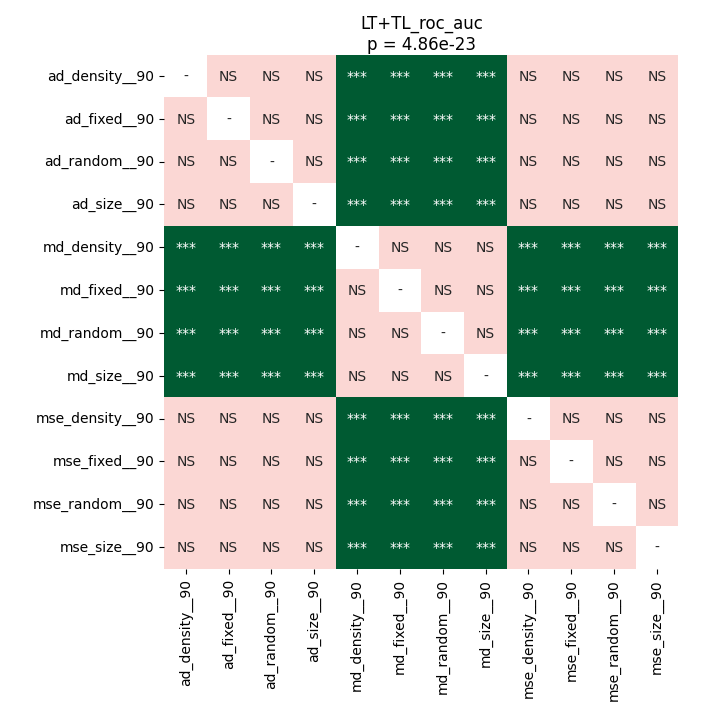

Data behind this chart, as committed beside it:
	ad_density__90	ad_fixed__90	ad_random__90	ad_size__90	md_density__90	md_fixed__90	md_random__90	md_size__90	mse_density__90	mse_fixed__90	mse_random__90	mse_size__90
ad_density__90	1.0	0.1251	1.0	1.0	6.29425048828125e-05	6.29425048828125e-05	6.29425048828125e-05	6.29425048828125e-05	1.0	1.0	1.0	1.0
ad_fixed__90	0.1251	1.0	0.1251	0.1251	6.29425048828125e-05	6.29425048828125e-05	6.29425048828125e-05	6.29425048828125e-05	0.1057	0.1057	0.1057	0.1057
ad_random__90	1.0	0.1251	1.0	1.0	6.29425048828125e-05	6.29425048828125e-05	6.29425048828125e-05	6.29425048828125e-05	1.0	1.0	1.0	1.0
ad_size__90	1.0	0.1251	1.0	1.0	6.29425048828125e-05	6.29425048828125e-05	6.29425048828125e-05	6.29425048828125e-05	1.0	1.0	1.0	1.0
md_density__90	6.29425048828125e-05	6.29425048828125e-05	6.29425048828125e-05	6.29425048828125e-05	1.0	1.0	1.0	1.0	6.29425048828125e-05	6.29425048828125e-05	6.29425048828125e-05	6.29425048828125e-05
md_fixed__90	6.29425048828125e-05	6.29425048828125e-05	6.29425048828125e-05	6.29425048828125e-05	1.0	1.0	1.0	1.0	6.29425048828125e-05	6.29425048828125e-05	6.29425048828125e-05	6.29425048828125e-05
md_random__90	6.29425048828125e-05	6.29425048828125e-05	6.29425048828125e-05	6.29425048828125e-05	1.0	1.0	1.0	1.0	6.29425048828125e-05	6.29425048828125e-05	6.29425048828125e-05	6.29425048828125e-05
md_size__90	6.29425048828125e-05	6.29425048828125e-05	6.29425048828125e-05	6.29425048828125e-05	1.0	1.0	1.0	1.0	6.29425048828125e-05	6.29425048828125e-05	6.29425048828125e-05	6.29425048828125e-05
mse_density__90	1.0	0.1057	1.0	1.0	6.29425048828125e-05	6.29425048828125e-05	6.29425048828125e-05	6.29425048828125e-05	1.0	1.0	1.0	1.0
mse_fixed__90	1.0	0.1057	1.0	1.0	6.29425048828125e-05	6.29425048828125e-05	6.29425048828125e-05	6.29425048828125e-05	1.0	1.0	1.0	1.0
mse_random__90	1.0	0.1057	1.0	1.0	6.29425048828125e-05	6.29425048828125e-05	6.29425048828125e-05	6.29425048828125e-05	1.0	1.0	1.0	1.0
mse_size__90	1.0	0.1057	1.0	1.0	6.29425048828125e-05	6.29425048828125e-05	6.29425048828125e-05	6.29425048828125e-05	1.0	1.0	1.0	1.0
